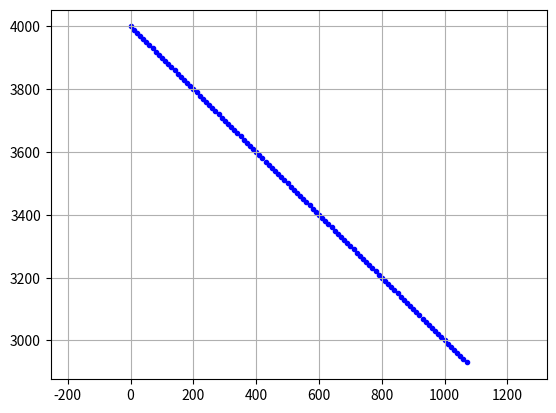

The matplotlib source for this figure:
import matplotlib.pyplot as plt
from matplotlib.patches import Circle
import numpy as np
import math

plt.close()  # clf() # 清图  cla() # 清坐标轴 close() # 关窗口
fig = plt.figure()
ax = fig.add_subplot(1, 1, 1)
ax.axis("equal")  # 设置图像显示的时候XY轴比例
plt.grid(True)  # 添加网格
plt.ion()  # interactive mode on
IniObsX = 0000
IniObsY = 4000
IniObsAngle = 135
IniObsSpeed = 10 * math.sqrt(2)  # 米/秒
print('开始仿真')
try:
    for t in range(180):
        # 障碍物船只轨迹
        obsX = IniObsX + IniObsSpeed * \
            math.sin(IniObsAngle / 180 * math.pi) * t
        obsY = IniObsY + IniObsSpeed * \
            math.cos(IniObsAngle / 180 * math.pi) * t
        ax.scatter(obsX, obsY, c='b', marker='.')  # 散点图
        # ax.lines.pop(1)  删除轨迹
        # 下面的图,两船的距离
        plt.pause(0.001)
except Exception as err:
    print(err)
